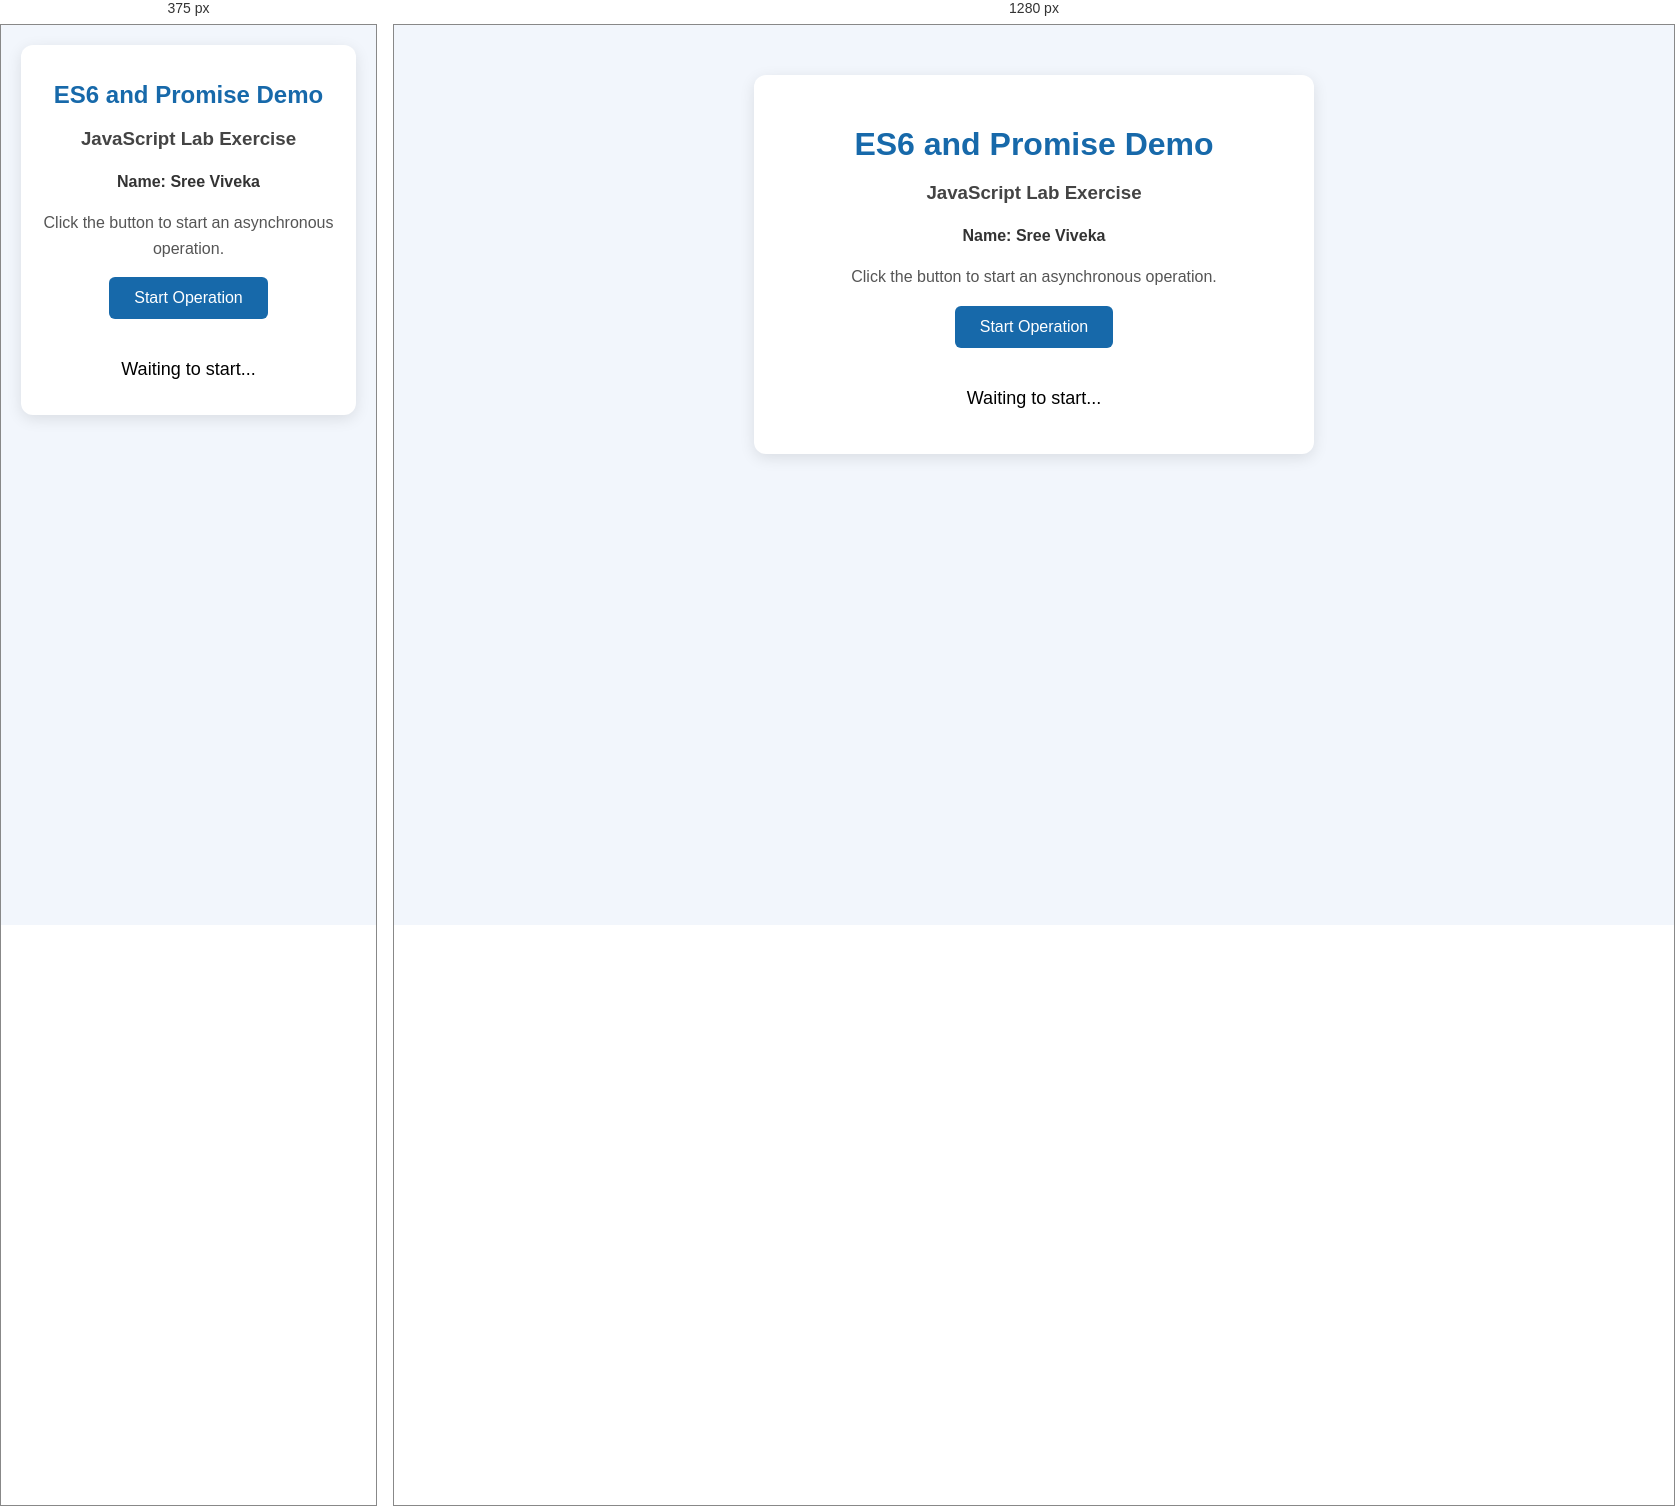
Rendered at 375 px and 1280 px, left to right.

<!-- file: index.html -->

<!DOCTYPE html>
<html lang="en">
<head>
    <meta charset="UTF-8">
    <meta name="viewport" content="width=device-width, initial-scale=1.0">
    <title>ES6 and Promise Lab - Sree Viveka</title>

    <!-- External CSS -->
    <link rel="stylesheet" href="style.css">
</head>

<body>

    <div class="container">

        <h1>ES6 and Promise Demo</h1>

        <h3>JavaScript Lab Exercise</h3>

        <p class="student">Name: Sree Viveka</p>

        <p>
            Click the button to start an asynchronous operation.
        </p>

        <button id="startBtn">Start Operation</button>

        <div id="result">
            Waiting to start...
        </div>

    </div>

    <script>
        // ES6: const declaration
        const button = document.getElementById("startBtn");
        const result = document.getElementById("result");

        // ES6: Arrow function
        const startOperation = () => {

            // ES6: let declaration
            let message = "Operation is in progress...";

            result.textContent = message;
            result.className = "loading";

            button.disabled = true;

            // Create a Promise
            const myPromise = new Promise((resolve, reject) => {

                setTimeout(() => {

                    const success = true;

                    if (success) {
                        resolve("Operation completed successfully!");
                    } else {
                        reject("Operation failed!");
                    }

                }, 2000);

            });

            // Handle Promise success and failure
            myPromise

                .then((response) => {
                    result.textContent = `${response}`;
                    result.className = "success";
                })

                .catch((error) => {
                    result.textContent = `Error: ${error}`;
                    result.className = "error";
                })

                .finally(() => {
                    button.disabled = false;
                    console.log("Promise execution finished.");
                });

        };

        // Arrow function as event handler
        button.addEventListener("click", startOperation);

    </script>

</body>
</html>


/* @media block from style.css */
@media (max-width: 600px) {
    body {
        margin: 20px;
    }

    .container {
        padding: 20px;
    }

    h1 {
        font-size: 24px;
    }
}